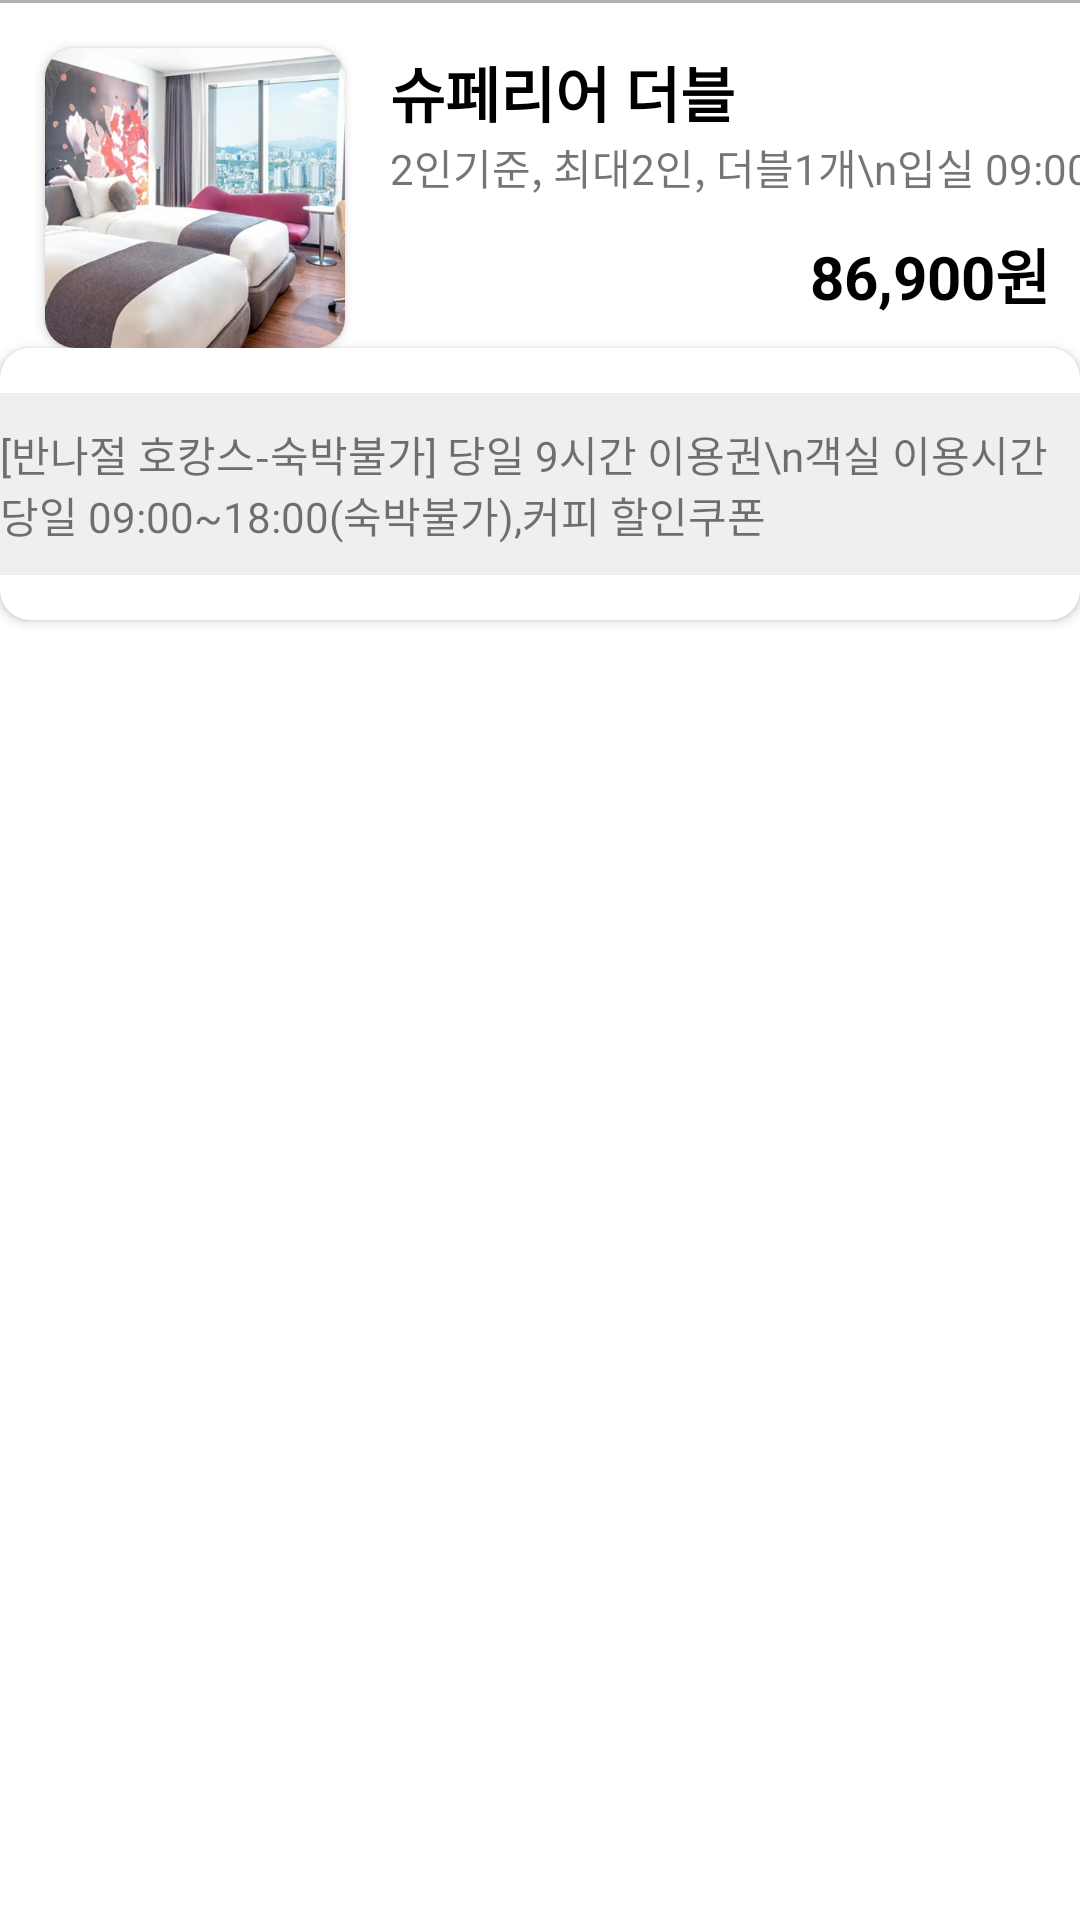

This screen was rendered from an Android layout file. Write that file and the resources it references.
<!-- AndroidManifest.xml: application theme AppTheme -->
<!-- res/layout/activity_hotel_seoul_detail_room_item.xml -->
<?xml version="1.0" encoding="UTF-8"?>
<androidx.constraintlayout.widget.ConstraintLayout
    xmlns:android="http://schemas.android.com/apk/res/android"
    xmlns:app="http://schemas.android.com/apk/res-auto"
    android:layout_width="match_parent"
    android:layout_height="wrap_content">

    <TextView
        android:id="@+id/textView29"
        android:layout_width="match_parent"
        android:layout_height="1dp"
        android:background="@color/blackForText"
        app:layout_constraintEnd_toEndOf="parent"
        app:layout_constraintStart_toStartOf="parent"
        app:layout_constraintTop_toTopOf="parent" />

    <androidx.cardview.widget.CardView
        android:id="@+id/cardView2"
        android:layout_width="100dp"
        android:layout_height="100dp"
        android:layout_margin="15dp"
        android:scaleType="fitXY"
        app:cardCornerRadius="10dp"
        app:layout_constraintStart_toStartOf="parent"
        app:layout_constraintTop_toBottomOf="@+id/textView29">

        <ImageView
            android:id="@+id/img_hotel"
            android:layout_width="match_parent"
            android:layout_height="match_parent"
            android:scaleType="centerCrop"
            android:src="@drawable/img_hotel_detail_room_list"/>

    </androidx.cardview.widget.CardView>

    <TextView
        android:id="@+id/room_name"
        android:layout_width="wrap_content"
        android:layout_height="wrap_content"
        android:layout_marginStart="15dp"
        android:text="슈페리어 더블"
        android:textColor="@color/black"
        android:textStyle="bold"
        android:textSize="20dp"
        app:layout_constraintStart_toEndOf="@+id/cardView2"
        app:layout_constraintTop_toTopOf="@+id/cardView2" />

    <TextView
        android:id="@+id/room_price"
        android:layout_width="wrap_content"
        android:layout_height="wrap_content"
        android:text="86,900원"
        android:textColor="@color/black"
        android:textStyle="bold"
        android:textSize="20dp"
        android:layout_margin="10dp"
        app:layout_constraintBottom_toBottomOf="@+id/cardView2"
        app:layout_constraintEnd_toEndOf="parent" />

    <TextView
        android:id="@+id/room_info"
        android:layout_width="wrap_content"
        android:layout_height="wrap_content"
        android:layout_marginStart="15dp"
        android:text="2인기준, 최대2인, 더블1개\n입실 09:00, 퇴실 18:00"
        app:layout_constraintStart_toEndOf="@+id/cardView2"
        app:layout_constraintTop_toBottomOf="@+id/room_name" />

    <androidx.cardview.widget.CardView
        android:layout_width="match_parent"
        android:layout_height="wrap_content"
        app:cardCornerRadius="10dp"
        app:layout_constraintTop_toBottomOf="@+id/cardView2"
        app:layout_constraintStart_toStartOf="parent"
        app:layout_constraintEnd_toEndOf="parent">

        <TextView
            android:id="@+id/extra_info"
            android:layout_width="380dp"
            android:layout_height="wrap_content"
            android:layout_gravity="center_horizontal"
            android:layout_marginTop="15dp"
            android:layout_marginBottom="15dp"
            android:background="@drawable/home_background_btn_coupon"
            android:padding="10dp"
            android:text="[반나절 호캉스-숙박불가] 당일 9시간 이용권\n객실 이용시간 당일 09:00~18:00(숙박불가),커피 할인쿠폰"
            app:layout_constraintBottom_toBottomOf="parent"
            app:layout_constraintEnd_toEndOf="parent"
            app:layout_constraintStart_toStartOf="parent"
             />

    </androidx.cardview.widget.CardView>


</androidx.constraintlayout.widget.ConstraintLayout>
<!-- resources referenced by this layout -->
<resources>
  <color name="black">#000000</color>
  <color name="blackForText">#B1B1B1</color>
  <!-- drawable home_background_btn_coupon (drawable) -->
  <?xml version="1.0" encoding="utf-8"?>
  <shape
      xmlns:android="http://schemas.android.com/apk/res/android"
      android:shape="rectangle">
  
      <corners android:radius="10dp" />
      <solid android:color="#EFEFEF" />
  
  </shape>
  <!-- drawable img_hotel_detail_room_list: png bitmap (drawable, 268824 bytes) -->
  <style name="AppTheme" parent="Theme.MaterialComponents.DayNight">
  
          <item name="colorPrimary">@color/colorPrimary</item>
  
          <item name="colorPrimaryDark">@color/colorPrimaryDark</item>
  
          <item name="colorAccent">@color/colorAccent</item>
  
      </style>
  <color name="colorPrimary">#FFFFFF</color>
  
      //맨 위 bar color
  <color name="colorPrimaryDark">#000000</color>
  
      //bottom navigation color
  <color name="colorAccent">#E91E63</color>
  
      //button color
</resources>
